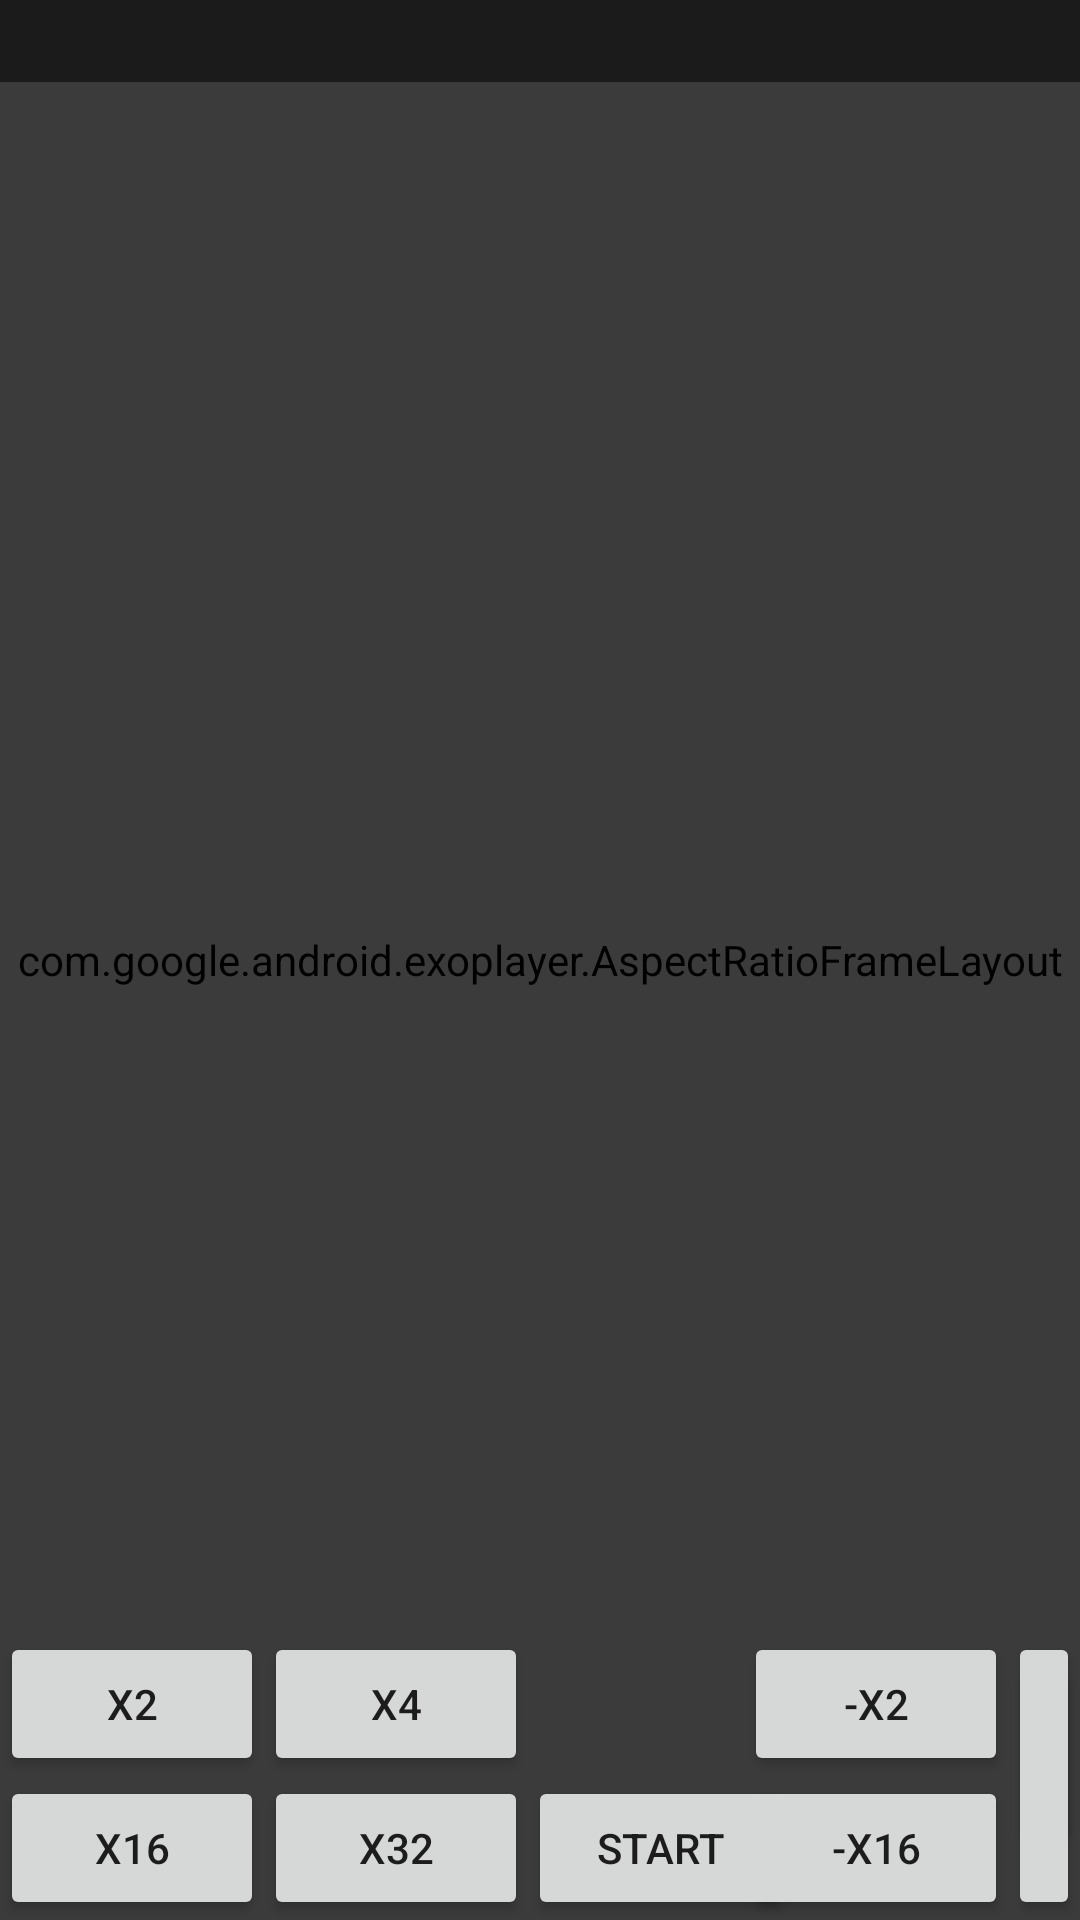

Write the Android layout XML for this screen, with the resource values it uses.
<!-- AndroidManifest.xml: application theme AppTheme -->
<!-- res/layout/activity_exoplayer.xml -->
<?xml version="1.0" encoding="UTF-8"?>
<FrameLayout xmlns:android="http://schemas.android.com/apk/res/android"
    xmlns:tools="http://schemas.android.com/tools"
    android:id="@+id/root"
    android:focusable="true"
    android:layout_width="match_parent"
    android:layout_height="match_parent"
    android:keepScreenOn="true">

    <com.google.android.exoplayer.AspectRatioFrameLayout android:id="@+id/video_frame"
        android:layout_width="match_parent"
        android:layout_height="match_parent"
        android:layout_gravity="center">

        <SurfaceView android:id="@+id/surface_view"
            android:layout_width="match_parent"
            android:layout_height="match_parent"
            android:layout_gravity="center"/>

        <com.google.android.exoplayer.text.SubtitleLayout android:id="@+id/subtitles"
            android:layout_width="match_parent"
            android:layout_height="match_parent"/>

        <View android:id="@+id/shutter"
            android:layout_width="match_parent"
            android:layout_height="match_parent"
            android:background="@android:color/black"/>

    </com.google.android.exoplayer.AspectRatioFrameLayout>

    <LinearLayout
        android:layout_width="match_parent"
        android:layout_height="wrap_content"
        android:background="#88000000"
        android:orientation="vertical">

        <TextView android:id="@+id/player_state_view"
            android:layout_width="match_parent"
            android:layout_height="wrap_content"
            android:paddingLeft="4dp"
            android:paddingRight="4dp"
            android:textSize="10sp"
            tools:ignore="SmallSp"/>

        <TextView android:id="@+id/debug_text_view"
            android:layout_width="match_parent"
            android:layout_height="wrap_content"
            android:paddingLeft="4dp"
            android:paddingRight="4dp"
            android:textSize="10sp"
            tools:ignore="SmallSp"/>

        <LinearLayout android:id="@+id/controls_root"
            android:layout_width="match_parent"
            android:layout_height="wrap_content"
            android:orientation="horizontal"
            android:visibility="gone">

            <Button android:id="@+id/video_controls"
                android:layout_width="wrap_content"
                android:layout_height="wrap_content"
                android:text="@string/video"
                style="@style/DemoButton"
                android:visibility="gone"
                android:onClick="showVideoPopup"/>

            <Button android:id="@+id/audio_controls"
                android:layout_width="wrap_content"
                android:layout_height="wrap_content"
                android:text="@string/audio"
                style="@style/DemoButton"
                android:visibility="gone"
                android:onClick="showAudioPopup"/>

            <Button android:id="@+id/text_controls"
                android:layout_width="wrap_content"
                android:layout_height="wrap_content"
                android:text="@string/text"
                style="@style/DemoButton"
                android:visibility="gone"
                android:onClick="showTextPopup"/>

            <Button android:id="@+id/verbose_log_controls"
                android:layout_width="wrap_content"
                android:layout_height="wrap_content"
                android:text="@string/logging"
                style="@style/DemoButton"
                android:onClick="showVerboseLogPopup"/>

            <Button android:id="@+id/retry_button"
                android:layout_width="wrap_content"
                android:layout_height="wrap_content"
                android:text="@string/retry"
                android:visibility="gone"
                style="@style/DemoButton"/>

        </LinearLayout>

    </LinearLayout>

    <RelativeLayout
        android:background="#88000000"
        android:layout_width="match_parent"
        android:layout_height="wrap_content"  >
        <Button
            android:layout_width="wrap_content"
            android:layout_height="wrap_content"
            android:text="x2"
            android:id="@+id/two"
            android:layout_gravity="left|bottom"
            android:layout_above="@+id/sixteen"
            android:layout_alignParentLeft="true"
            android:layout_alignParentStart="true" />

        <Button
            android:layout_width="wrap_content"
            android:layout_height="wrap_content"
            android:text="-x4"
            android:id="@+id/backFour"
            android:layout_gravity="right|bottom"
            android:layout_alignTop="@+id/backTwo"
            android:layout_toRightOf="@+id/backTwo"
            android:layout_toEndOf="@+id/backTwo" />

        <Button
            android:layout_width="wrap_content"
            android:layout_height="wrap_content"
            android:text="-x2"
            android:id="@+id/backTwo"
            android:layout_gravity="right|bottom"
            android:layout_marginLeft="72dp"
            android:layout_marginStart="72dp"
            android:layout_above="@+id/Start"
            android:layout_toRightOf="@+id/four"
            android:layout_toEndOf="@+id/four" />

        <Button
            android:layout_width="wrap_content"
            android:layout_height="wrap_content"
            android:text="start"
            android:id="@+id/Start"
            android:layout_gravity="center_horizontal|bottom"
            android:layout_alignParentBottom="true"
            android:layout_toRightOf="@+id/thirtyTwo"
            android:layout_toEndOf="@+id/thirtyTwo"
            android:clickable="false" />

        <Button
            android:layout_width="wrap_content"
            android:layout_height="wrap_content"
            android:text="x4"
            android:id="@+id/four"
            android:layout_gravity="left|bottom"
            android:layout_alignTop="@+id/two"
            android:layout_toRightOf="@+id/two"
            android:layout_toEndOf="@+id/two" />


        <Button
            android:layout_width="wrap_content"
            android:layout_height="wrap_content"
            android:text="x16"
            android:id="@+id/sixteen"
            android:layout_alignParentBottom="true"
            android:layout_alignParentLeft="true"
            android:layout_alignParentStart="true" />
        <Button
            android:layout_width="wrap_content"
            android:layout_height="wrap_content"
            android:text="x32"
            android:id="@+id/thirtyTwo"
            android:layout_alignParentBottom="true"
            android:layout_toLeftOf="@+id/backTwo"
            android:layout_toStartOf="@+id/backTwo" />

        <Button
            android:layout_width="wrap_content"
            android:layout_height="wrap_content"
            android:text="-x16"
            android:id="@+id/backSixteen"
            android:layout_alignParentBottom="true"
            android:layout_toLeftOf="@+id/backThirtyTwo"
            android:layout_toStartOf="@+id/backThirtyTwo" />
        <Button
            android:layout_width="wrap_content"
            android:layout_height="wrap_content"
            android:text="-x32"
            android:id="@+id/backThirtyTwo"
            android:layout_alignParentBottom="true"
            android:layout_toRightOf="@+id/backTwo"
            android:layout_toEndOf="@+id/backTwo" />
    </RelativeLayout>

</FrameLayout>
<!-- resources referenced by this layout -->
<resources>
  <string name="audio">Audio</string>
  <string name="logging">Logging</string>
  <string name="retry">Retry</string>
  <string name="text">Text</string>
  <string name="video">Video</string>
  <style name="DemoButton">
          <item name="android:layout_width">wrap_content</item>
          <item name="android:layout_height">wrap_content</item>
          <item name="android:minWidth">40dp</item>
      </style>
  <style name="AppTheme" parent="Theme.AppCompat.Light.DarkActionBar">
          
      </style>
</resources>
